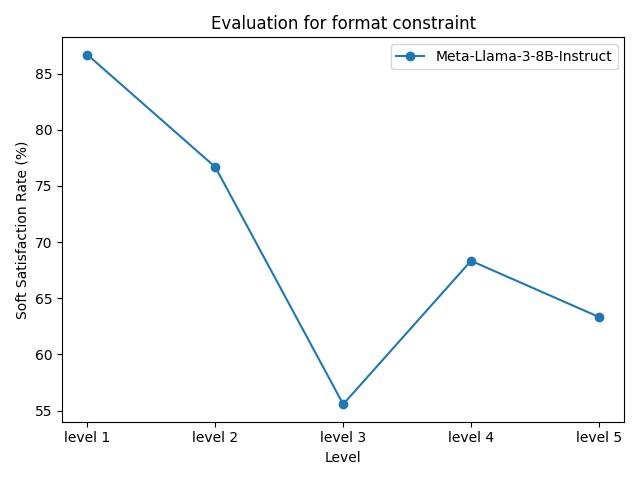

The table this chart was drawn from, first rows:
model_name, level 1, level 2, level 3, level 4, level 5
Meta-Llama-3-8B-Instruct, 86.67%, 76.67%, 55.56%, 68.33%, 63.33%
